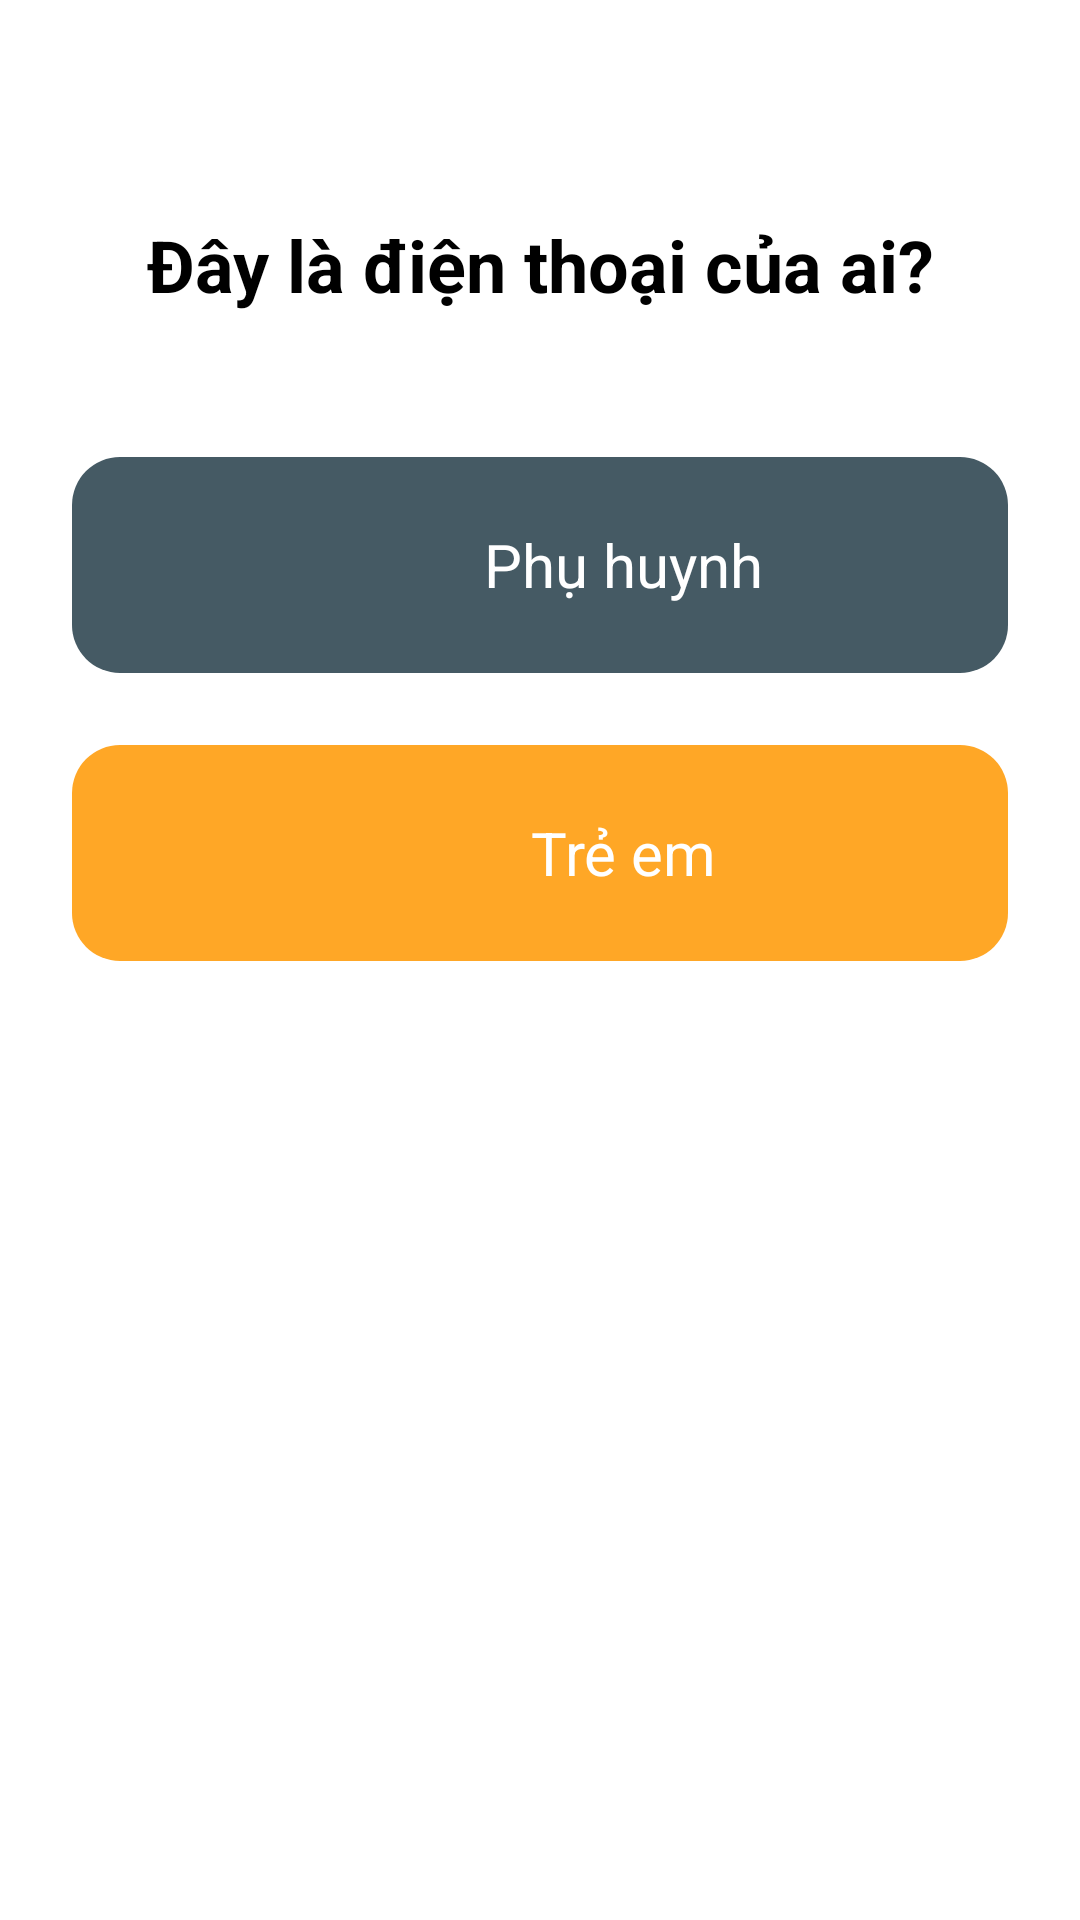

Reconstruct the res/layout file that produces this screen, plus the resources it refers to.
<!-- AndroidManifest.xml: application theme Theme.TestUI -->
<!-- res/layout/activity_select_role.xml -->
<?xml version="1.0" encoding="utf-8"?>
<androidx.constraintlayout.widget.ConstraintLayout
    xmlns:android="http://schemas.android.com/apk/res/android"
    xmlns:app="http://schemas.android.com/apk/res-auto"
    android:layout_width="match_parent"
    android:layout_height="match_parent"
    android:padding="24dp"
    android:background="@color/white">

    
    <TextView
        android:id="@+id/tv_question"
        android:layout_width="0dp"
        android:layout_height="wrap_content"
        android:text="Đây là điện thoại của ai?"
        android:textSize="24sp"
        android:textStyle="bold"
        android:textColor="@color/black"
        android:gravity="center"
        app:layout_constraintTop_toTopOf="parent"
        app:layout_constraintStart_toStartOf="parent"
        app:layout_constraintEnd_toEndOf="parent"
        android:layout_marginTop="48dp"/>

    

    
    <LinearLayout
        android:id="@+id/btnParent"
        android:layout_width="0dp"
        android:layout_height="wrap_content"
        android:layout_marginTop="48dp"
        android:background="@drawable/bg_button_parent"
        android:clickable="true"
        android:focusable="true"
        android:gravity="center"
        android:orientation="horizontal"
        android:padding="16dp"
        app:layout_constraintEnd_toEndOf="parent"
        app:layout_constraintHorizontal_bias="1.0"
        app:layout_constraintStart_toStartOf="parent"
        app:layout_constraintTop_toBottomOf="@id/tv_question">

        <ImageView
            android:layout_width="40dp"
            android:layout_height="40dp"
            android:contentDescription="Phụ huynh"
            android:src="@drawable/ic_parent" />

        <TextView
            android:layout_width="wrap_content"
            android:layout_height="wrap_content"
            android:layout_marginStart="16dp"
            android:text="Phụ huynh"
            android:textColor="@android:color/white"
            android:textSize="20sp" />
    </LinearLayout>

    <LinearLayout
        android:id="@+id/btnChild"
        android:layout_width="0dp"
        android:layout_height="wrap_content"
        android:orientation="horizontal"
        android:gravity="center"
        android:background="@drawable/bg_button_child"
        android:padding="16dp"
        android:clickable="true"
        android:focusable="true"
        app:layout_constraintTop_toBottomOf="@id/btnParent"
        app:layout_constraintStart_toStartOf="parent"
        app:layout_constraintEnd_toEndOf="parent"
        android:layout_marginTop="24dp">

        <ImageView
            android:layout_width="40dp"
            android:layout_height="40dp"
            android:src="@drawable/ic_child"
            android:contentDescription="Trẻ em"/>

        <TextView
            android:layout_width="wrap_content"
            android:layout_height="wrap_content"
            android:text="Trẻ em"
            android:textSize="20sp"
            android:textColor="@android:color/white"
            android:layout_marginStart="16dp"/>
    </LinearLayout>

</androidx.constraintlayout.widget.ConstraintLayout>
<!-- resources referenced by this layout -->
<resources>
  <color name="black">#000000</color>
  <color name="white">#FFFFFF</color>
  <!-- drawable bg_button_child (drawable) -->
  <shape xmlns:android="http://schemas.android.com/apk/res/android"
      android:shape="rectangle">
      <solid android:color="#FFA726"/>
      <corners android:radius="16dp"/>
  </shape>
  <!-- drawable bg_button_parent (drawable) -->
  <shape xmlns:android="http://schemas.android.com/apk/res/android"
      android:shape="rectangle">
      <solid android:color="#455A64"/>
      <corners android:radius="16dp"/>
  </shape>
</resources>
